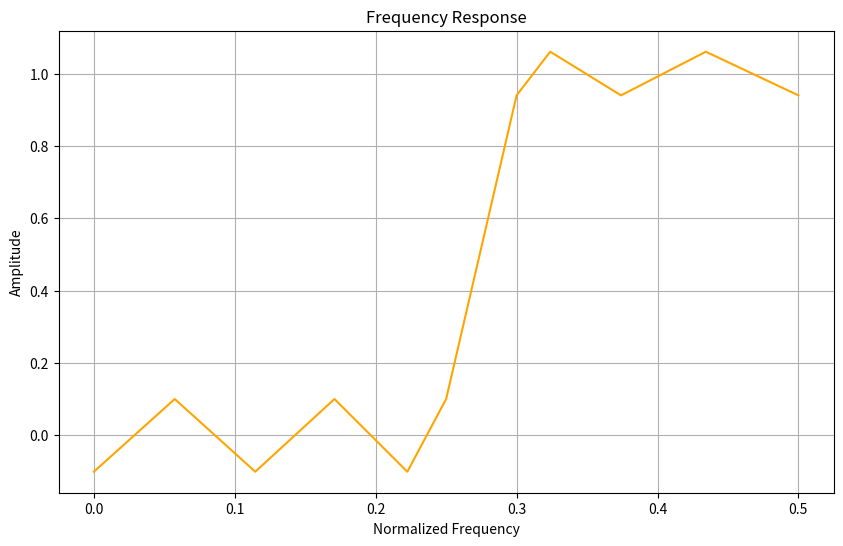
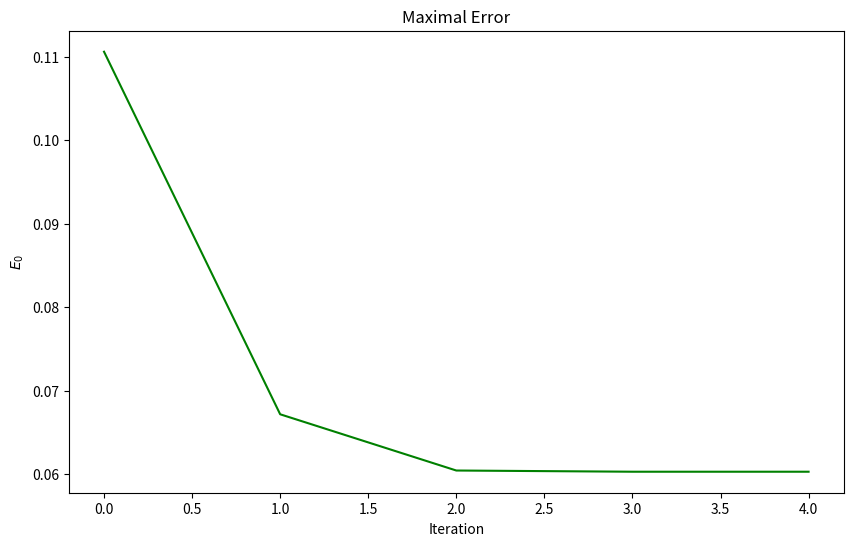
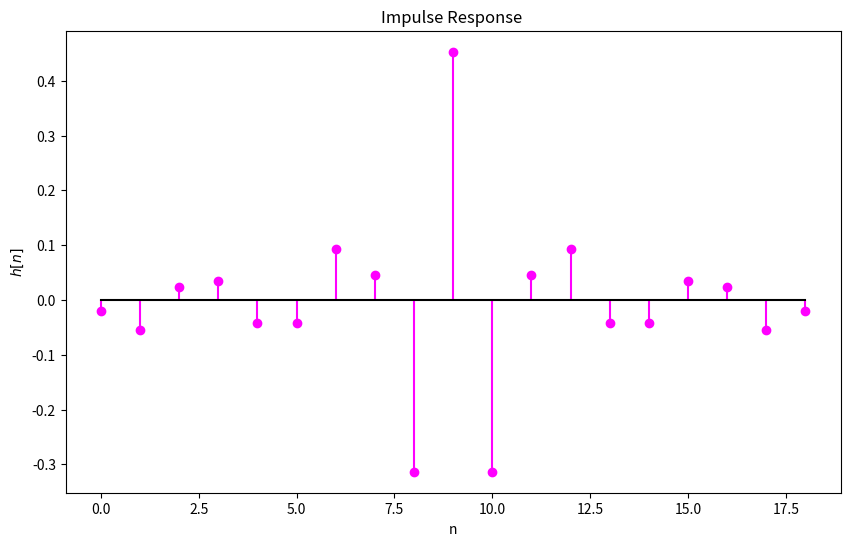

Source code (Python) for these figures, in order:
import numpy as np
import matplotlib.pyplot as plt

N = 19
k = (N - 1) // 2

fs = 8000.0
fstop = 2200.0
bw = 200.0

delta = 0.0001

d = 0.00001
r = 5
D = 50001

def w(_F):
    if _F >= 0 and _F <= (fstop - bw) / fs:
        return 0.6
    if _F >= (fstop - bw) / fs and _F <= (fstop + bw) / fs:
        return 0
    return 1

def H_d(_F):
    if _F >= 0 and _F <= fstop / fs:
        return 0
    return 1

def calculate_s(_F):
    A = np.zeros((k + 2, k + 2))
    H = np.zeros(k + 2)

    for i in range(k + 2):
        for j in range(k + 1):
            A[i][j] = np.cos(2 * np.pi * _F[i] * j)

        A[i][k + 1] = (-1) ** i / w(_F[i])
        H[i] = H_d(_F[i])

    s = np.linalg.inv(A) @ H
    return s

def calculate_err(_s):
    err = np.zeros(D)

    for i in range(D):
        sum = 0
        for j in range(k + 1):
            sum += _s[j] * np.cos(2 * np.pi * i * d * j)
        err[i] = (sum - H_d(i * d)) * w(i * d)

    return err

def choose_F(_err):
    newF = []
    maxE = abs(_err[0])

    if (_err[0] > 0 and _err[0] > _err[1]) or (_err[0] < 0  and _err[0] < _err[1]):
            newF.append((0, abs(_err[0])))

    for i in range(1, D - 1):
        maxE = max(maxE, abs(_err[i]))
        if (_err[i] > _err[i - 1]  and _err[i] > _err[i + 1]) or (_err[i] < _err[i - 1]  and _err[i] < _err[i + 1]):
            newF.append((i, abs(_err[i])))

    if (_err[D - 1] > 0  and _err[D - 1] > _err[D - 2]) or (_err[D - 1] < 0  and _err[D - 1] < _err[D - 2]):
            newF.append((D - 1, abs(_err[D - 1])))

    newF.sort(key = lambda x: -x[1])
    newF = newF[:k + 2]
    newF.sort(key = lambda x: x[0])
    newF = [x[0] * d for x in newF]
    return newF, maxE

if "__main__" == __name__:
    s = np.zeros(k + 2)
    F = [0, 0.05, 0.1, 0.15, 0.2, 0.24, 0.31, 0.35, 0.4, 0.45, 0.5]
    E = []

    prevE = np.inf
    while True:
        s = calculate_s(F)
        err = calculate_err(s)
        F, curE = choose_F(err)
        E.append(curE)
        if prevE - curE >= 0 and prevE - curE <= delta:
            break
        prevE = curE

    RF = []
    for f in F:
        sum = 0
        for n in range(k + 1):
            sum += s[n] * np.cos(2 * np.pi * n * f)
        RF.append(sum)

    h = np.zeros(N)
    h[k] = s[0]
    for n in range(1, k + 1):
        h[k + n] = s[n] / 2
        h[k - n] = s[n] / 2

    plt.figure(figsize=(10, 6))
    plt.plot(F, RF, color='orange')
    plt.title("Frequency Response")
    plt.xlabel("Normalized Frequency")
    plt.ylabel("Amplitude")
    plt.grid(True)

    plt.figure(figsize=(10, 6))
    plt.plot(E, color='green')
    plt.title("Maximal Error")
    plt.xlabel("Iteration")
    plt.ylabel("$E_0$")

    plt.figure(figsize=(10, 6))
    plt.stem(range(len(h)), h, linefmt='magenta', markerfmt='o', basefmt='black')
    plt.title("Impulse Response ")
    plt.xlabel("n")
    plt.ylabel("$h[n]$")

    plt.show()
